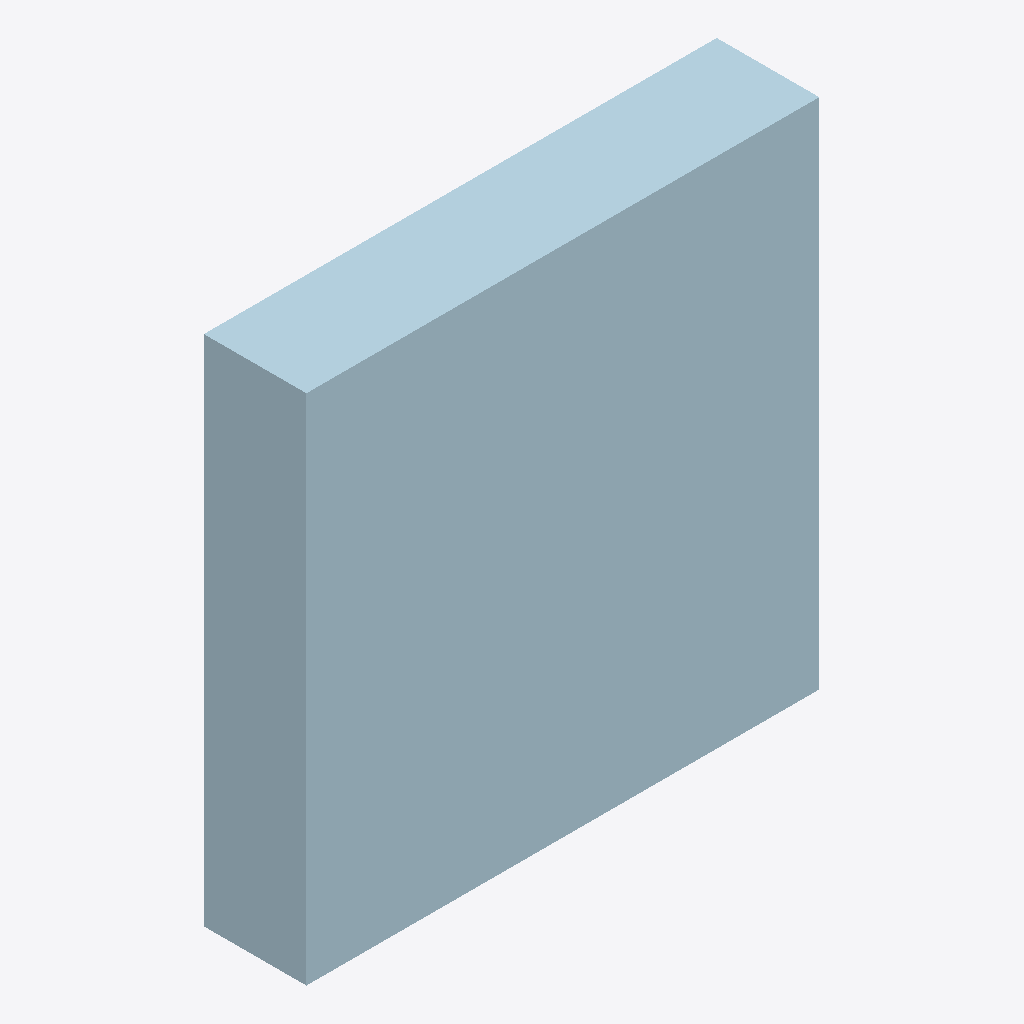
Isometric view of an IFC building model (IFC-SPF (STEP), schema IFC2X3, length unit millimetre), seen from the south-west, elements coloured by IFC class (only those large enough to see are counted): 1 plate (pale blue).
Extent 0.060 m × 0.012 m × 0.060 m (x, y, z). Storeys (1): Undefined at 0.00 m. Elements (2): 1 IfcMechanicalFastener, 1 IfcPlate.

HEADER;
FILE_DESCRIPTION(('ViewDefinition[CoordinationView_V2.0, QuantityTakeOffAddOnView]','ExchangeRequirement[Structural, SurfaceGeometry]','Option [BaseQuantities:On]','Option [GridExport:On]','Option [Assemblies:Off]','Option [Bolts:On]','Option [Rebars:On]','Option [PourObjects:Off]','Option [Welds:Off]','Option [SurfaceTreatments:On]','Option [LocationBy:0]','[4 more]'),'2;1');
FILE_NAME('5-1-A12_228.ifc','2026-03-10T08:04:09',('DESKTOP-NLV509P\\Ahmed'),('Structural Designer'),'IFC Parser version: 3.13.2','Tekla Structures 2023 Service Pack 8, IFC Export','');
FILE_SCHEMA(('IFC2X3'));
ENDSEC;
DATA;
#37=IFCPROJECT('0X4M8ZbKf77ftYanJresEX',#5,'Undefined',$,$,$,$,(#11),#36);
#39=IFCSITE('0Eht9QZdL0XO2kTSSeA4Up',#5,'Undefined',$,$,#38,$,$,.ELEMENT.,$,$,$,$,$);
#41=IFCBUILDING('2AGFp5a319z8ZUWVmQwP0_',#5,'Undefined',$,$,#40,$,$,.ELEMENT.,$,$,$);
#43=IFCBUILDINGSTOREY('3gJPpYF7LCbf7I109fNVl5',#5,'Undefined',$,$,#42,$,$,.ELEMENT.,0.0);
#192=IFCPLATE('19kOEKWCjANAxIxnFodssz',#44,'PLATE-12','PL12*60',$,#191,#187,'ID49b98394-80cb-4a5c-aed2-ef13f29f6dbd');
ENDSEC;
